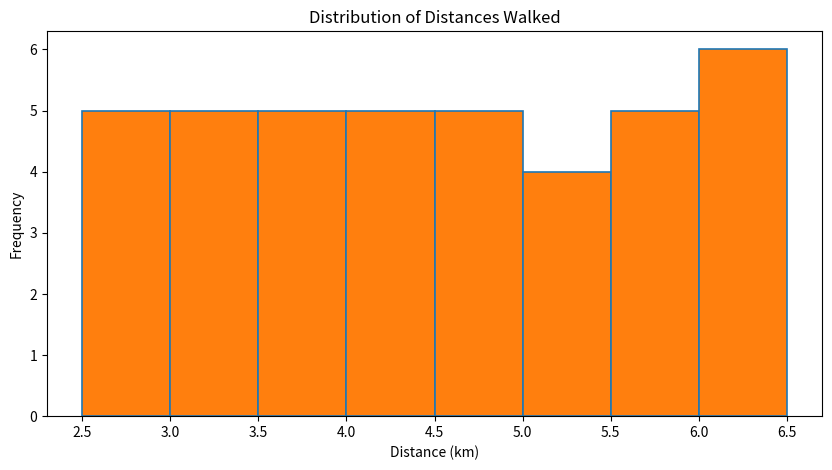

The matplotlib source for this figure:

import matplotlib.pyplot as plt
import numpy as np

data = [2.5, 3.1, 3.0, 4.2, 2.8, 5.5, 6.3, 4.8, 4.1, 3.6, 2.7, 4.3, 5.2, 5.0, 4.9, 3.7, 3.3, 4.0, 4.5, 5.7, 6.2, 5.8, 6.1, 4.4, 4.6, 3.8, 3.2, 3.5, 2.6, 3.9, 5.4, 6.0, 5.6, 4.7, 3.4, 5.1, 2.9, 5.9, 6.4, 6.5]

bin_width = 0.5
bins = np.arange(min(data), max(data) + bin_width, bin_width)

fig, ax = plt.subplots(figsize=(10, 5))

ax.hist(data, bins=bins, orientation='vertical', color='#ff7f0e', edgecolor='#1f77b4', linewidth=1.2)

ax.set_title('Distribution of Distances Walked')
ax.set_ylabel('Frequency')
ax.set_xlabel('Distance (km)')

plt.show()
